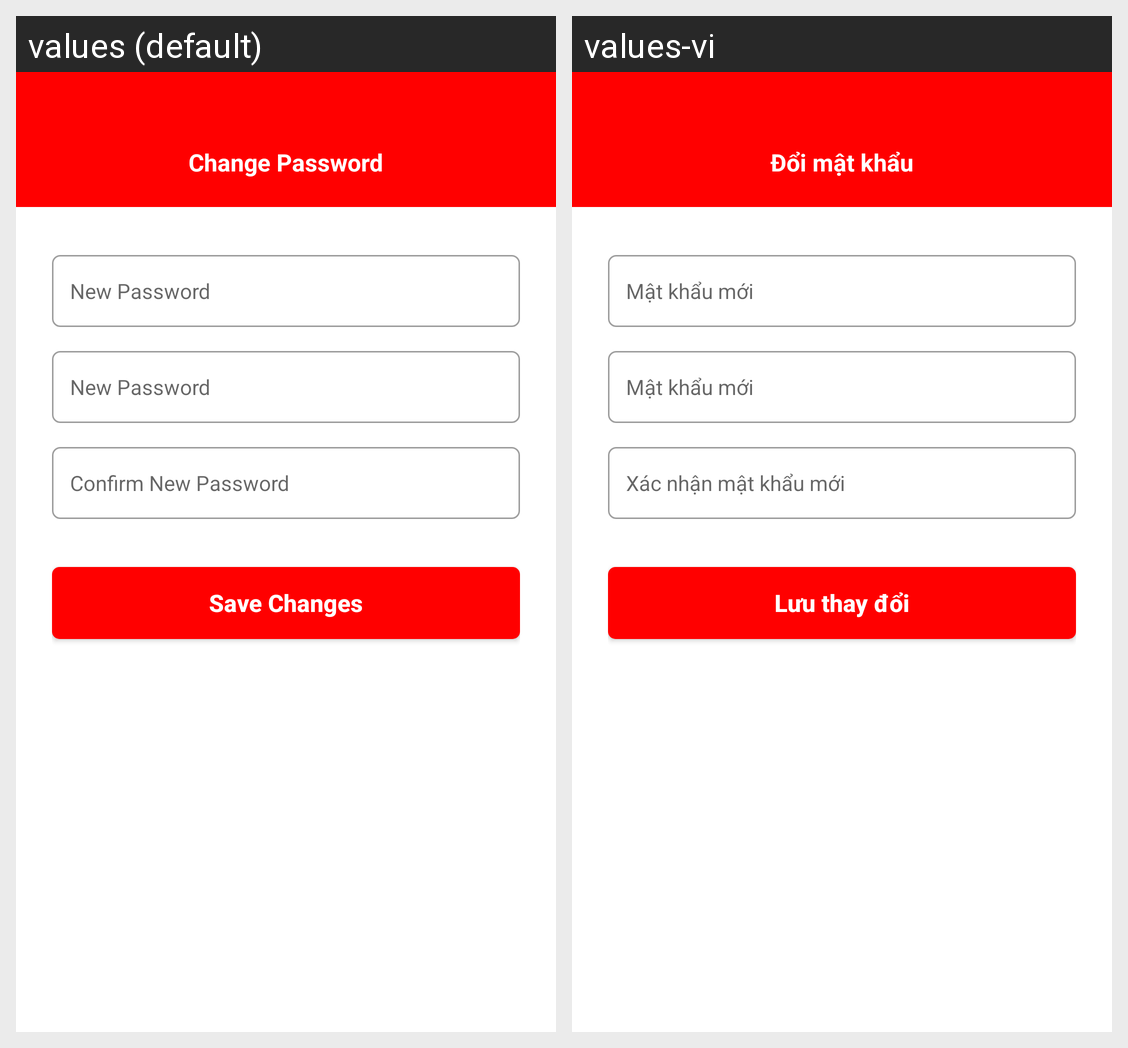

Translations of the strings shown on this Android screen, per locale in the grid:
Android screen res/layout/fragment_change_password.xml rendered under 2 locales, left to right: values (default), values-vi. Device: Nexus 5 (rendered at 1080×1920; each locale shown at half size, 540×960, under a caption strip naming it); theme Theme.PersonnelManagerApp.
Strings drawn on this screen, with the default value and each locale's value (text and hints the layout hard-codes, and strings that could not be matched under every locale, appear in the picture but are not listed):

change_password
  values: Change Password
  values-vi: Đổi mật khẩu

new_password_hint
  values: New Password
  values-vi: Mật khẩu mới

confirm_password_hint
  values: Confirm New Password
  values-vi: Xác nhận mật khẩu mới

save_changes
  values: Save Changes
  values-vi: Lưu thay đổi
